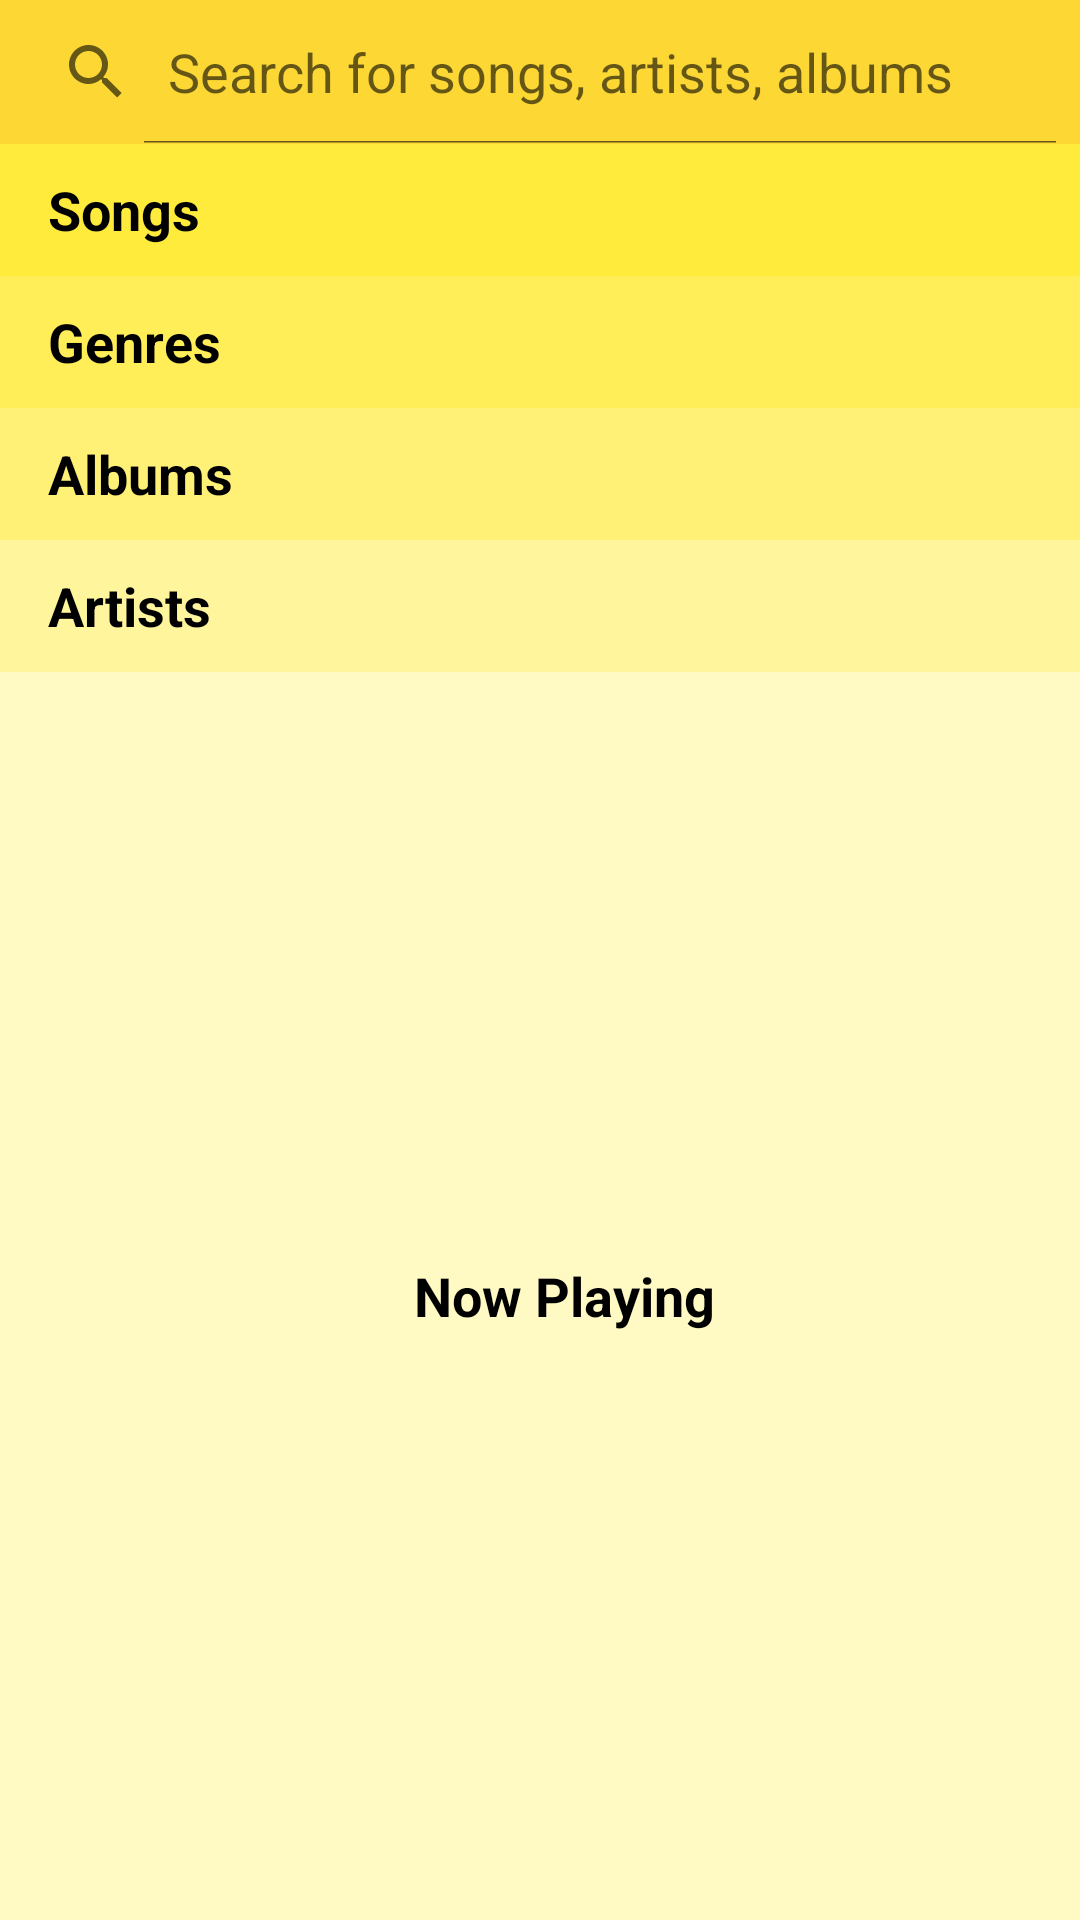

Produce the Android XML layout that renders to this screen, including the resource entries it uses.
<!-- AndroidManifest.xml: application theme AppTheme -->
<!-- res/layout/activity_main.xml -->
<?xml version="1.0" encoding="utf-8"?>
<LinearLayout xmlns:android="http://schemas.android.com/apk/res/android"
    xmlns:tools="http://schemas.android.com/tools"
    android:layout_width="match_parent"
    android:layout_height="match_parent"
    android:background="@color/Light_background"
    android:orientation="vertical"
    tools:context=".MainActivity">

    <SearchView
        android:id="@+id/search"
        android:layout_width="match_parent"
        android:layout_height="wrap_content"
        android:background="@color/tan_background"
        android:iconifiedByDefault="false"
        android:queryHint="@string/search" />

    <FrameLayout
        android:layout_width="match_parent"
        android:layout_height="wrap_content"
        android:background="@color/category_songs">
        <TextView
            android:id="@+id/songs"
            style="@style/viewsStyle"
            android:background="?android:attr/selectableItemBackground"
            android:text="@string/songs" />
    </FrameLayout>

    <TextView
        android:id="@+id/genres"
        style="@style/viewsStyle"
        android:background="@color/category_genres"
        android:text="@string/genres" />

    <TextView
        android:id="@+id/albums"
        style="@style/viewsStyle"
        android:background="@color/category_albums"
        android:text="@string/albums" />

    <TextView
        android:id="@+id/artists"
        style="@style/viewsStyle"
        android:background="@color/category_Artists"
        android:text="@string/artists" />

    <TextView
        android:id="@+id/nowplaying"
        style="@style/viewsStyle"
        android:layout_width="match_parent"
        android:layout_height="fill_parent"
        android:text="@string/NowPlaying"
        android:textAlignment="center" />

</LinearLayout>
<!-- resources referenced by this layout -->
<resources>
  <color name="Light_background">#FFF9C4</color>
  <color name="category_Artists">#FFF59D</color>
  <color name="category_albums">#FFF176</color>
  <color name="category_genres">#FFEE58</color>
  <color name="category_songs">#FFEB3B</color>
  <color name="tan_background">#FDD835</color>
  <string name="NowPlaying">Now Playing</string>
  <string name="albums">Albums</string>
  <string name="artists">Artists</string>
  <string name="genres">Genres</string>
  <string name="search">Search for songs, artists, albums</string>
  <string name="songs">Songs</string>
  <style name="viewsStyle">
          <item name="android:layout_width">match_parent</item>
          <item name="android:layout_height">@dimen/half_list_item</item>
          <item name="android:paddingLeft">@dimen/activity_horizontal_margin</item>
          <item name="android:gravity">center_vertical</item>
          <item name="android:textColor">@android:color/black</item>
          <item name="android:textStyle">bold</item>
          <item name="android:textAppearance">?android:textAppearanceMedium</item>
      </style>
  <style name="AppTheme" parent="Theme.AppCompat.Light.DarkActionBar">
          <item name="colorPrimary">@color/primary_color</item>
          <item name="colorPrimaryDark">@color/primary_dark_color</item>
      </style>
  <dimen name="half_list_item">44dp</dimen>
  <dimen name="activity_horizontal_margin">16dp</dimen>
  <color name="primary_color">#FBC02D</color>
  <color name="primary_dark_color">#F9A825</color>
</resources>
